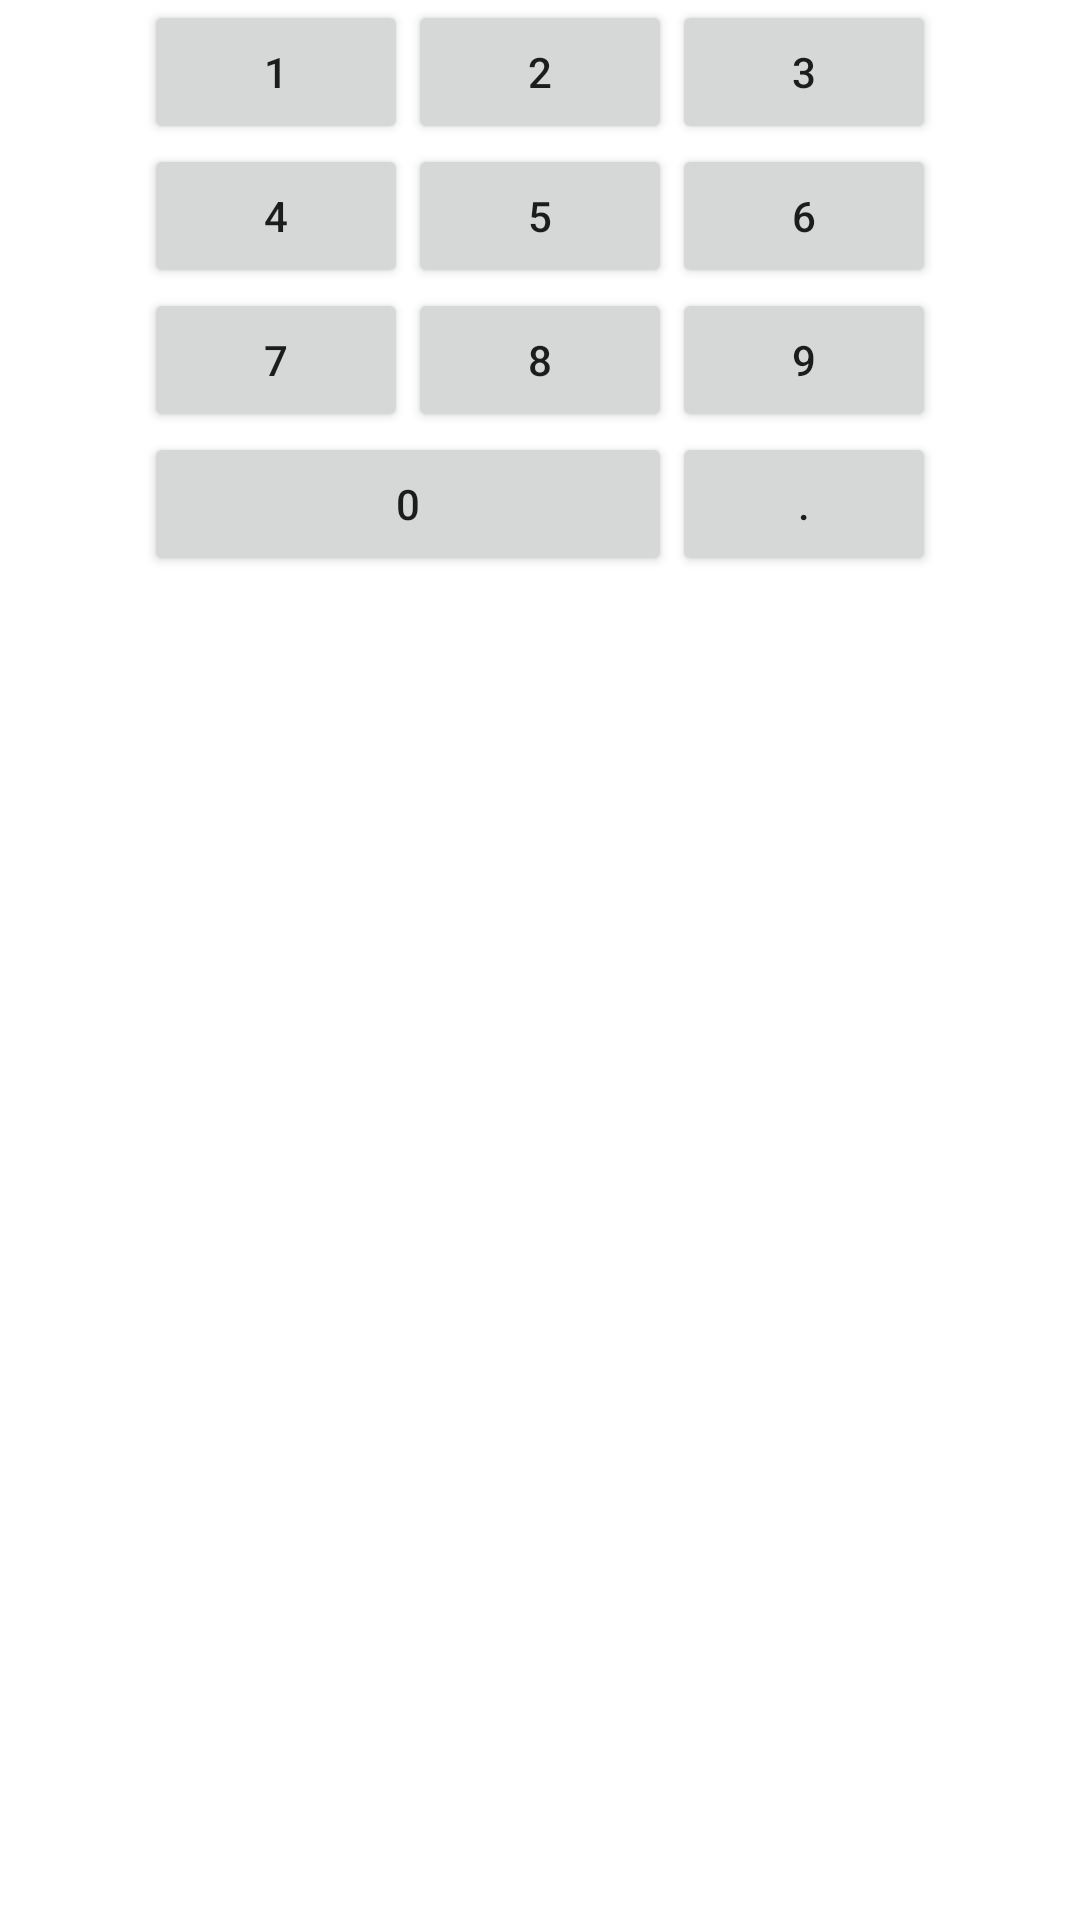

Reconstruct the res/layout file that produces this screen, plus the resources it refers to.
<!-- AndroidManifest.xml: application theme Theme.MyCalculator2021 -->
<!-- res/layout/activity_main_constraint.xml -->
<?xml version="1.0" encoding="utf-8"?>
<androidx.constraintlayout.widget.ConstraintLayout xmlns:android="http://schemas.android.com/apk/res/android"
    xmlns:app="http://schemas.android.com/apk/res-auto"
    android:layout_width="match_parent"
    android:layout_height="match_parent">

    <Button
        android:id="@+id/key_1"
        android:layout_width="wrap_content"
        android:layout_height="wrap_content"
        android:text="@string/key_1"
        app:layout_constraintEnd_toStartOf="@id/key_2"
        app:layout_constraintHorizontal_chainStyle="packed"
        app:layout_constraintStart_toStartOf="parent"
        app:layout_constraintTop_toTopOf="parent" />

    <Button
        android:id="@+id/key_2"
        android:layout_width="wrap_content"
        android:layout_height="wrap_content"
        android:text="@string/key_2"
        app:layout_constraintEnd_toStartOf="@id/key_3"
        app:layout_constraintStart_toEndOf="@id/key_1"
        app:layout_constraintTop_toTopOf="parent" />

    <Button
        android:id="@+id/key_3"
        android:layout_width="wrap_content"
        android:layout_height="wrap_content"
        android:text="@string/key_3"
        app:layout_constraintEnd_toEndOf="parent"
        app:layout_constraintStart_toEndOf="@id/key_2"
        app:layout_constraintTop_toTopOf="parent" />

    <Button
        android:id="@+id/key_4"
        android:layout_width="wrap_content"
        android:layout_height="wrap_content"
        android:text="@string/key_4"
        app:layout_constraintEnd_toStartOf="@id/key_5"
        app:layout_constraintHorizontal_chainStyle="packed"
        app:layout_constraintStart_toStartOf="parent"
        app:layout_constraintTop_toBottomOf="@id/key_1" />

    <Button
        android:id="@+id/key_5"
        android:layout_width="wrap_content"
        android:layout_height="wrap_content"
        android:text="@string/key_5"
        app:layout_constraintEnd_toStartOf="@id/key_6"
        app:layout_constraintStart_toEndOf="@id/key_4"
        app:layout_constraintTop_toBottomOf="@id/key_2" />

    <Button
        android:id="@+id/key_6"
        android:layout_width="wrap_content"
        android:layout_height="wrap_content"
        android:text="@string/key_6"
        app:layout_constraintEnd_toEndOf="parent"
        app:layout_constraintStart_toEndOf="@id/key_5"
        app:layout_constraintTop_toBottomOf="@id/key_3" />

    <Button
        android:id="@+id/key_7"
        android:layout_width="wrap_content"
        android:layout_height="wrap_content"
        android:text="@string/key_7"
        app:layout_constraintEnd_toStartOf="@id/key_8"
        app:layout_constraintHorizontal_chainStyle="packed"
        app:layout_constraintStart_toStartOf="parent"
        app:layout_constraintTop_toBottomOf="@id/key_4" />

    <Button
        android:id="@+id/key_8"
        android:layout_width="wrap_content"
        android:layout_height="wrap_content"
        android:text="@string/key_8"
        app:layout_constraintEnd_toStartOf="@id/key_9"
        app:layout_constraintStart_toEndOf="@id/key_7"
        app:layout_constraintTop_toBottomOf="@id/key_5" />

    <Button
        android:id="@+id/key_9"
        android:layout_width="wrap_content"
        android:layout_height="wrap_content"
        android:text="@string/key_9"
        app:layout_constraintEnd_toEndOf="parent"
        app:layout_constraintStart_toEndOf="@id/key_8"
        app:layout_constraintTop_toBottomOf="@id/key_6" />

    <Button
        android:id="@+id/key_0"
        android:layout_width="0dp"
        android:layout_height="wrap_content"
        android:text="@string/key_0"
        app:layout_constraintEnd_toStartOf="@id/key_9"
        app:layout_constraintHorizontal_chainStyle="packed"
        app:layout_constraintStart_toStartOf="@id/key_7"
        app:layout_constraintTop_toBottomOf="@id/key_7" />

    <Button
        android:id="@+id/key_dot"
        android:layout_width="wrap_content"
        android:layout_height="wrap_content"
        android:text="@string/key_dot"
        app:layout_constraintEnd_toEndOf="@id/key_9"
        app:layout_constraintStart_toEndOf="@id/key_0"
        app:layout_constraintTop_toBottomOf="@id/key_9" />

</androidx.constraintlayout.widget.ConstraintLayout>
<!-- resources referenced by this layout -->
<resources>
  <string name="key_0">0</string>
  <string name="key_1">1</string>
  <string name="key_2">2</string>
  <string name="key_3">3</string>
  <string name="key_4">4</string>
  <string name="key_5">5</string>
  <string name="key_6">6</string>
  <string name="key_7">7</string>
  <string name="key_8">8</string>
  <string name="key_9">9</string>
  <string name="key_dot">.</string>
  <style name="Theme.MyCalculator2021" parent="Theme.MaterialComponents.DayNight.DarkActionBar">
          
          <item name="colorPrimary">@color/purple_500</item>
          <item name="colorPrimaryVariant">@color/purple_700</item>
          <item name="colorOnPrimary">@color/white</item>
          
          <item name="colorSecondary">@color/teal_200</item>
          <item name="colorSecondaryVariant">@color/teal_700</item>
          <item name="colorOnSecondary">@color/black</item>
          
          <item name="android:statusBarColor" tools:targetApi="l">?attr/colorPrimaryVariant</item>
          
      </style>
  <!-- not gathered from this repository: default colours our renderer supplied (Android Studio template values) -->
  <color name="purple_500">#FF6200EE</color>
  <color name="purple_700">#FF3700B3</color>
  <color name="teal_200">#FF03DAC5</color>
  <color name="teal_700">#FF018786</color>
  <color name="black">#FF000000</color>
  <color name="white">#FFFFFFFF</color>
</resources>
